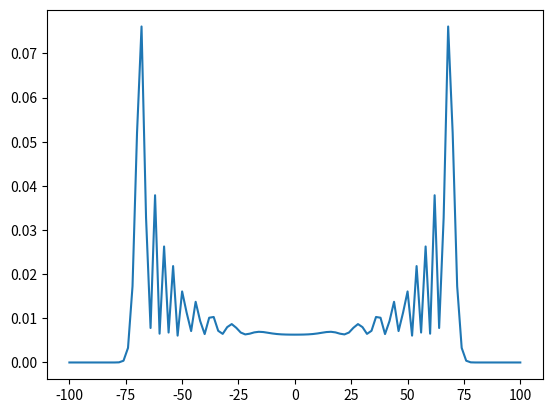

Generate this figure with matplotlib:
import math
import numpy as np
import matplotlib.pyplot as plt

n=100   #number of steps in walk

#initial state: (up_initial*|up> + down_initial*|down>) tensor |pos0>
pos0 = 0    #initial position
up_initial = 1/math.sqrt(2)
down_initial = 1j/math.sqrt(2)
#up_initial = 1
#down_initial = 0

positions = np.arange(-n+pos0,n+1+pos0,2)

c_up = np.zeros(2*n+1,dtype=complex)
c_down = np.zeros(2*n+1,dtype=complex)

def qrw(n):
    c_up[n] = up_initial
    c_down[n] = down_initial
    for i in range(n):
        #print(c_up,c_down)
        c_up_new = np.zeros(len(c_up),dtype=complex)
        c_down_new = np.zeros(len(c_down),dtype=complex)
        for k in range(2*n):
            c_up_new[k] = c_down[k-1] + c_up[k-1]
            c_down_new[k] = -1*c_down[k+1] + c_up[k+1]
        #print(c_up_new,c_down_new)
        for x in range(2*n):
            c_up[x] = c_up_new[x]
            c_down[x] = c_down_new[x]
    prob_up = np.zeros(len(c_up),dtype=complex)
    prob_down = np.zeros(len(c_down),dtype=complex)
    prob_tot = np.zeros(len(c_up),dtype=complex)
    for i in range(len(c_up)):
        prob_up[i] = np.abs(c_up[i])**2
        prob_down[i] = np.abs(c_down[i])**2
        prob_tot[i] = (prob_up[i] + prob_down[i])/(2**n)
    return prob_tot


plt.plot(positions,qrw(n)[::2])
print(len(positions),len(qrw(n)[::2]))
